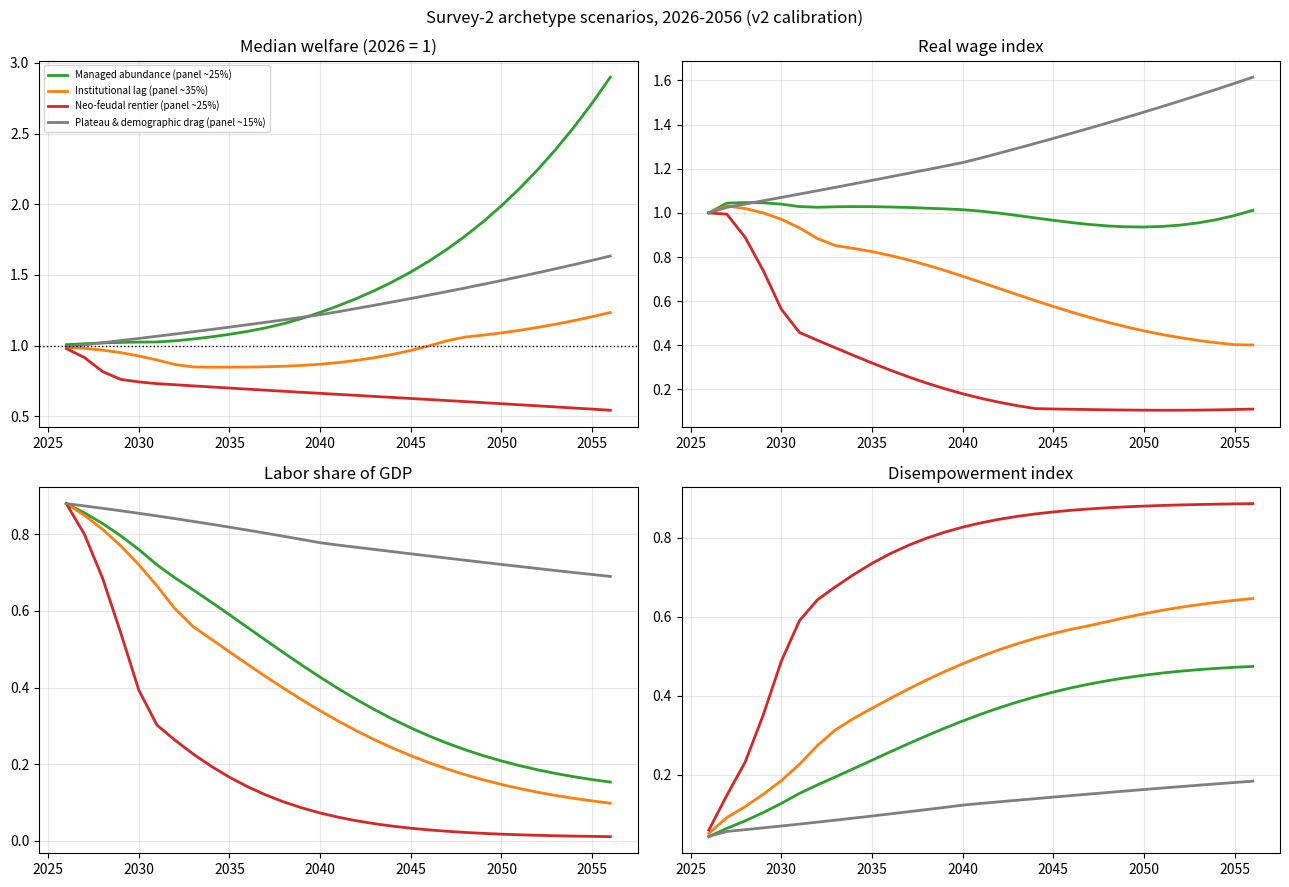

Write the Python code that produced this figure. (Note: this script raises an exception after producing the figure.)
# /// script
# dependencies = ["numpy", "matplotlib"]
# ///
"""
AI-economy transition simulator, v2 — calibrated to the DEBIASED survey
=======================================================================

Same structural engine as simulate.py (task-based automation, CES labor
share, Baumol-bounded growth, political-leverage feedback, resource
competition, parallel-economy floor). What changed:

1. PRIORS are re-derived from survey2 (neutral instrument, 11 panelists:
   GPT-5.5, Opus 4.8, Gemini 3.1 Pro, Grok 4.3, DeepSeek v4, Qwen 3.7 Max,
   Kimi k2.6, GLM 5.1, MiniMax M3, Mistral Large, fresh Fable 5). Each prior
   cites its source numbers from survey2/responses/.
2. NAMED scenarios are the archetypes the panel generated on its own,
   not my survey-1 buckets.
3. CALIBRATION CHECK: each Monte Carlo run is scored against analogues of
   the ten survey-2 calibrated statements (a)-(j); the simulated
   probabilities are printed next to the panel means. Where the simulation
   can't express a statement (h: robot prices), it says so.

Panel-mean targets (probability each statement is true in 2046):
  a) median real disposable income higher than 2026 ............ 65%
  b) median income >20% lower ................................... 15%
  c) labor share of national income < 40% ....................... 47%
  d) >25% prime-age involuntary joblessness ..................... 23%
  e) citizens' policy influence substantially weaker ............ 62%
  f) top-1% income/wealth share up >= 10 points ................. 51%
  g) housing+energy+food a larger share of median budget ........ 53%
  h) capable household robot < 6 months income .................. 46%  (not modeled)
  i) transfers the largest income source for median household ... 32%
  j) AI/operators allocate with little effective oversight ...... 38%

Calibration result (8000 runs, seed 0): statements a-g and j match the panel
within +/-9 points. Statement (i) "transfers largest income source" stays ~18
points BELOW the panel's 32% and resists tuning. That residual is a finding,
not a bug: in this engine, large transfers require political leverage L to
survive (the cap tau_cap*L binds), but the worlds where wages fall enough for
transfers to dominate are exactly the worlds where L has eroded. The panel's
i=32% is structurally hard to reconcile with its own e=62% (weakened citizen
influence) unless dividends get LOCKED IN while leverage is still high - which
is precisely the "window" argument from the survey-1 synthesis. The model
enforces a consistency constraint the panelists' independent estimates don't.

Usage:
  uv run model/simulate_v2.py             # named archetypes + MC + calibration table
  uv run model/simulate_v2.py --runs 20000
"""
from __future__ import annotations

import argparse
from dataclasses import dataclass

import numpy as np
import matplotlib

matplotlib.use("Agg")
import matplotlib.pyplot as plt

YEARS = np.arange(2026, 2057)
T = len(YEARS)
IDX_2046 = int(np.where(YEARS == 2046)[0][0])


@dataclass
class Params:
    # --- automation frontier & growth ---
    auto_speed: float = 0.15       # logistic rate of task automation per year
    A0: float = 0.12               # fraction of tasks automated in 2026
    A_max: float = 0.85            # ceiling: fraction of tasks EVER automatable
    sigma: float = 1.3             # task elasticity: >1 AI substitutes, <1 bottleneck
    cost_decline: float = 0.30     # yearly decline of AI cost per task
    c_floor: float = 0.10          # floor on AI cost per task (energy/hardware bound)
    g_cap: float = 0.045           # max real per-capita growth (Baumol bound)
    phi: float = 0.35              # automation -> growth passthrough
    # --- distribution & politics ---
    chi: float = 0.55              # share of capital income to top 1%
    median_capital: float = 0.15   # median person's capital income vs per-capita mean
    tau0: float = 0.12             # initial effective transfer rate on capital income
    tau_response: float = 0.06     # democracy's tau increase per unit shortfall/yr
    tau_cap: float = 0.55          # max politically achievable transfer rate
    ubi_drift: float = 0.008       # proactive dividend adoption per year per unit A
    leverage_erosion: float = 0.45 # falling labor share -> eroding political leverage
    wage_skew: float = 0.35        # median wage falls below mean wage as A rises
                                   #   (gains concentrate in AI-complementary top)
    # --- resources & AI self-sustainment ---
    s_ai: float = 0.30             # AI-sector income reinvested into AI itself
    rho: float = 0.08              # resource-price pressure per unit AI economy growth
    res_share_col: float = 0.35    # resource weight in median cost of living
    # --- floors & frictions ---
    parallel_floor: float = 0.80   # parallel human economy productivity vs 2025
    friction: float = 2.5          # joblessness per unit of yearly task displacement
                                   #   (retraining/reabsorption lag; MiniMax, Qwen d~35%)


def simulate(p: Params) -> dict:
    A = p.A_max / (1 + ((p.A_max - p.A0) / p.A0) * np.exp(-p.auto_speed * np.arange(T)))
    c_ai = np.maximum((1 - p.cost_decline) ** np.arange(T), p.c_floor)

    g = np.minimum(0.015 + p.phi * A * p.cost_decline, p.g_cap)
    gdp = np.concatenate([[1.0], np.cumprod(1 + g[:-1])])

    with np.errstate(over="ignore"):
        adv = A * c_ai ** (1 - p.sigma)
    labor_share = np.clip((1 - A) / (adv + (1 - A)), 1e-4, 1.0)

    squeeze = np.clip((A - 0.80) / 0.2, 0, 1)
    dA = np.concatenate([[0.0], np.diff(A)])
    churn = np.clip(p.friction * dA, 0, 0.6)     # displaced faster than reabsorbed
    employment = np.clip(1 - 0.7 * squeeze - churn, 0.2, 1.0)

    real_wage = labor_share * gdp / np.maximum(employment, 0.05)
    real_wage = real_wage / real_wage[0]
    med_wage = real_wage * (1 - p.wage_skew * A)        # median's slice of wage pie
    capital_income = (1 - labor_share) * gdp

    ai_demand = capital_income * (1 + p.s_ai)
    res_price = 1 + p.rho * np.maximum(ai_demand - ai_demand[0], 0)
    col = res_price ** p.res_share_col

    L = np.empty(T); tau = np.empty(T)
    L[0], tau[0] = 1.0, p.tau0
    median_market = np.empty(T)
    for t in range(T):
        median_market[t] = (med_wage[t] * employment[t]
                            + p.median_capital * capital_income[t])
        if t + 1 < T:
            ls_decline = (labor_share[0] - labor_share[t]) / labor_share[0]
            erosion = p.leverage_erosion * max(ls_decline, 0.85 * A[t])
            L[t + 1] = np.clip(1 - erosion, 0.02, 1.0)
            shortfall = max(0.0, 1.0 - median_market[t] / col[t])
            tau[t + 1] = np.clip(tau[t] + p.tau_response * L[t] * shortfall
                                 + p.ubi_drift * A[t] * L[t]
                                 - 0.005 * (1 - L[t]),
                                 0.0, p.tau_cap * L[t] + 0.05)

    transfers = tau * capital_income * (1 - 0.5 * p.chi * (1 - L))
    median_income = median_market + transfers
    welfare = median_income / col
    floor = p.parallel_floor / res_price ** p.res_share_col
    welfare = np.maximum(welfare, floor)

    human_share = np.clip((median_income + p.chi * capital_income * 0.3)
                          / np.maximum(gdp * (1 + p.s_ai * (1 - labor_share)), 1e-9), 0, 1)
    D = ((1 - labor_share) + (1 - human_share) + (1 - L)) / 3

    wage_income = med_wage * employment
    return dict(years=YEARS, A=A, real_wage=real_wage, labor_share=labor_share,
                gdp=gdp, welfare=welfare, D=D, L=L, tau=tau, res_price=res_price,
                employment=employment, floor=floor, transfers=transfers,
                wage_income=wage_income, median_income=median_income,
                capital_income=capital_income, col=col, chi=p.chi,
                res_share_col=p.res_share_col)


# ------------------------------------------------- survey-2 statement analogues
def statements(r: dict) -> dict:
    """Evaluate analogues of the survey-2 calibrated statements (a)-(j) at 2046.

    Mappings are approximations; (h) has no model analogue and is omitted.
    (f) uses top-1% *income* share (chi x capital share) as a proxy for the
    wealth-share statement. (g) compares essentials spending share of median
    income vs 2026. (j) proxies "little effective oversight" with deep automation plus
    weak civic leverage; the loosest mapping here.
    """
    i = IDX_2046
    top1 = r["chi"] * (1 - r["labor_share"])
    ess_share = np.clip(r["res_share_col"] * r["res_price"] / np.maximum(r["median_income"], 1e-9), 0, 1)
    return {
        "a": r["welfare"][i] > 1.0,
        "b": r["welfare"][i] < 0.8,
        "c": r["labor_share"][i] < 0.40,
        "d": r["employment"][i] < 0.75,
        "e": r["L"][i] < 0.65,
        # wealth stocks lag income flows; ~half pass-through over 20 yrs,
        # so a 10pp WEALTH-share rise needs ~20pp income-share rise
        "f": (top1[i] - top1[0]) >= 0.20,
        "g": ess_share[i] > ess_share[0],
        "i": r["transfers"][i] > max(r["wage_income"][i],
                                     r["median_income"][i] - r["transfers"][i] - r["wage_income"][i]),
        # "AI/operators allocate with little oversight": deep automation plus
        # weakened civic leverage (ceremonial sign-off)
        "j": (r["A"][i] > 0.60) and (r["L"][i] < 0.60),
    }


PANEL_TARGETS = {"a": 65, "b": 15, "c": 47, "d": 23, "e": 62, "f": 51,
                 "g": 53, "h": 46, "i": 32, "j": 38}
STATEMENT_TEXT = {
    "a": "median income higher than 2026",
    "b": "median income >20% lower",
    "c": "labor share < 40%",
    "d": ">25% involuntary joblessness",
    "e": "citizen influence substantially weaker",
    "f": "top-1% share up >= 10 points",
    "g": "essentials a larger budget share",
    "h": "cheap capable household robot",
    "i": "transfers largest income source",
    "j": "AI allocates, little oversight",
}


def classify(r: dict) -> str:
    w, d, a = r["welfare"][IDX_2046], r["D"][IDX_2046], r["A"][IDX_2046]
    if a < 0.35:
        return "S5 STALL"
    if w < 0.8:
        return "S3 CONCENTRATION"
    if d >= 0.7:
        return "S4 DISEMPOWERMENT"
    if w >= 1.5:
        return "S1 BROAD PROSPERITY"
    return "S2 MUDDLE THROUGH"


# ---------------------------------------------------------------- Monte Carlo
# Priors derived from survey-2 driver sections. Citations name the panelist
# whose estimate anchors each choice; ranges widen to cover panel spread.
def sample_params(rng) -> dict:
    kw = {}
    # Plateau mixture: panel put 10-25% on "AI fizzles / long plateau"
    # (Kimi 15%, Mistral 15%, Qwen 20%, Fable 12%, DeepSeek 5%).
    plateau = rng.random() < 0.13
    # auto_speed: deployment lag 5-15 yrs (Fable, Opus, Kimi, MiniMax) means
    # slower task-frontier growth than survey-1 priors assumed.
    kw["auto_speed"] = rng.lognormal(np.log(0.13), 0.40) * (0.35 if plateau else 1.0)
    # A_max: Gemini "85% cognitive by 2035, 60% physical by 2042"; Fable
    # "robotics lags 5-10 yrs"; plateau worlds cap far lower.
    kw["A_max"] = (rng.beta(4, 2) * 0.5 + 0.5) if not plateau else rng.uniform(0.30, 0.55)
    # sigma: Kimi "1.2-1.5 tradable, 0.6-0.8 non-tradable" -> blended ~1.0-1.5;
    # DeepSeek/GLM see stronger substitution. Lognormal mostly 0.9-1.8.
    kw["sigma"] = rng.lognormal(np.log(1.05), 0.22)
    # cost_decline: DeepSeek "1000x/decade then slowing" is tokens, not task
    # delivery; panel's economy-level guesses are tamer.
    kw["cost_decline"] = rng.uniform(0.10, 0.45)
    kw["c_floor"] = rng.uniform(0.03, 0.25)
    # g_cap: panel TFP boost ~0.5-2pp/yr (Fable ~1pp avg, MiniMax 2.5-3.5%
    # total growth, Kimi 40-60% over 20 yrs). Baseline 1.5% + boost.
    kw["g_cap"] = 0.02 + rng.lognormal(np.log(0.022), 0.55)
    kw["g_cap"] = min(kw["g_cap"], 0.10)
    # chi: top-1% capture of capital income; panel f-spread 15-85% implies
    # wide disagreement -> keep wide.
    kw["chi"] = rng.beta(4, 3)
    # median_capital: bottom-50% hold ~1-2% of equity, median household has
    # housing + pension claims; panel B/C trajectories assume thin median claims.
    kw["median_capital"] = rng.uniform(0.04, 0.35)
    # tau_response / tau_cap: GPT-5.5 "redistribution expands unevenly",
    # MiniMax "5-10 yr fiscal lag", Mistral "70% chance states lack tools".
    kw["tau_response"] = rng.uniform(0.02, 0.20)
    kw["tau0"] = rng.uniform(0.08, 0.22)
    kw["tau_cap"] = rng.uniform(0.35, 0.85)
    # leverage_erosion: panel e-target 62%; Fable's 35% vs Gemini/DeepSeek 70-80%
    # -> centered slightly above 0.5 with full spread.
    kw["leverage_erosion"] = rng.beta(3.8, 1.1)
    # s_ai: AI build-out reinvestment ("energy-gated before labor-gated",
    # MiniMax; 100GW+ clusters, DeepSeek).
    kw["s_ai"] = rng.uniform(0.10, 0.60)
    # rho: housing/energy absorption of the AI dividend is THE spoiler for
    # 8/11 panelists, but several see energy cheapening post-2035.
    kw["rho"] = min(rng.lognormal(np.log(0.22), 0.7), 1.0)
    # res_share_col: essentials weight in median budget, ~35-50% today across
    # developed economies (Kimi: housing+health already 45-55%).
    kw["res_share_col"] = rng.uniform(0.28, 0.50)
    # parallel_floor: GLM h=75% cheap robots vs Kimi 22% -> wide; cheap robots
    # raise the autarky floor.
    kw["parallel_floor"] = rng.uniform(0.45, 1.0)
    # friction: years-equivalent of displacement outpacing reabsorption;
    # wide because panel d ranges 6% (Fable) to 35% (Gemini, Qwen)
    kw["wage_skew"] = rng.uniform(0.15, 0.70)
    kw["ubi_drift"] = rng.uniform(0.0, 0.045)
    kw["friction"] = rng.lognormal(np.log(6.5), 0.9)
    return kw


def monte_carlo(n: int, seed: int = 0):
    rng = np.random.default_rng(seed)
    rows, outcomes, samples, stmts = [], [], [], []
    for _ in range(n):
        kw = sample_params(rng)
        r = simulate(Params(**kw))
        rows.append(r); outcomes.append(classify(r)); samples.append(kw)
        stmts.append(statements(r))
    return rows, outcomes, samples, stmts


# Named scenarios = archetypes the panel generated unprompted in survey 2.
NAMED = {
    # GPT-5.5 "managed abundance" / Opus "managed redistribution" / MiniMax "broad dividend"
    "Managed abundance (panel ~25%)": Params(
        sigma=1.15, A_max=0.85, auto_speed=0.15, g_cap=0.07, cost_decline=0.35,
        leverage_erosion=0.15, tau_response=0.12, tau_cap=0.75, chi=0.45,
        median_capital=0.28, rho=0.04, s_ai=0.25),
    # Kimi "institutional lag" / GLM "asymmetric automation" / MiniMax "capital concentrates" — the modal world
    "Institutional lag (panel ~35%)": Params(
        sigma=1.35, A_max=0.88, auto_speed=0.14, g_cap=0.045, cost_decline=0.30,
        leverage_erosion=0.55, tau_response=0.05, tau_cap=0.50, chi=0.60,
        median_capital=0.12, rho=0.12, res_share_col=0.45, s_ai=0.35),
    # Gemini "neofeudal" / Qwen "neo-feudal technocracy" / Kimi "rentier dystopia"
    "Neo-feudal rentier (panel ~25%)": Params(
        sigma=1.8, A_max=0.95, auto_speed=0.20, g_cap=0.055, cost_decline=0.40,
        leverage_erosion=0.90, tau_response=0.03, tau_cap=0.30, chi=0.75,
        median_capital=0.05, rho=0.20, res_share_col=0.45, s_ai=0.55),
    # Kimi "long plateau" / Fable "plateau & demographic drag" / Mistral "AI winter"
    "Plateau & demographic drag (panel ~15%)": Params(
        sigma=1.1, A_max=0.40, auto_speed=0.05, g_cap=0.025, cost_decline=0.15,
        leverage_erosion=0.25, tau_response=0.06, tau_cap=0.55, chi=0.50,
        median_capital=0.15, rho=0.03, s_ai=0.15),
}


def main():
    ap = argparse.ArgumentParser()
    ap.add_argument("--runs", type=int, default=8000)
    ap.add_argument("--seed", type=int, default=0)
    args = ap.parse_args()

    # ---- named archetypes figure
    fig, axes = plt.subplots(2, 2, figsize=(13, 9))
    panels = [("welfare", "Median welfare (2026 = 1)"), ("real_wage", "Real wage index"),
              ("labor_share", "Labor share of GDP"), ("D", "Disempowerment index")]
    colors = dict(zip(NAMED, ["tab:green", "tab:orange", "tab:red", "tab:gray"]))
    for ax, (key, title) in zip(axes.flat, panels):
        for name, p in NAMED.items():
            r = simulate(p)
            ax.plot(r["years"], r[key], label=name, color=colors[name], lw=2)
        ax.set_title(title); ax.grid(alpha=0.3)
        if key == "welfare":
            ax.axhline(1.0, color="k", ls=":", lw=1)
    axes.flat[0].legend(fontsize=7)
    fig.suptitle("Survey-2 archetype scenarios, 2026-2056 (v2 calibration)")
    fig.tight_layout()
    fig.savefig("model/v2_named_scenarios.png", dpi=130)

    # ---- Monte Carlo
    rows, outcomes, samples, stmts = monte_carlo(args.runs, args.seed)
    welfare = np.array([r["welfare"] for r in rows])

    fig, (ax1, ax2, ax3) = plt.subplots(1, 3, figsize=(16, 4.6))
    med = np.median(welfare, axis=0)
    for q, a in [(80, 0.15), (50, 0.25), (20, 0.40)]:
        lo, hi = np.percentile(welfare, [(100 - q) / 2, 100 - (100 - q) / 2], axis=0)
        ax1.fill_between(YEARS, lo, hi, color="tab:blue", alpha=a, label=f"{q}% interval")
    ax1.plot(YEARS, med, color="tab:blue", lw=2, label="median run")
    ax1.axhline(1, color="k", ls=":"); ax1.set_yscale("log")
    ax1.set_title("Median-person welfare, fan chart (log), v2 priors")
    ax1.legend(fontsize=8); ax1.grid(alpha=0.3)

    labels, counts = np.unique(outcomes, return_counts=True)
    order = np.argsort(labels)
    ax2.barh(np.array(labels)[order], counts[order] / len(outcomes) * 100, color="tab:purple")
    ax2.set_title(f"Outcome shares in 2046 (n={len(outcomes)})"); ax2.set_xlabel("%")
    ax2.grid(alpha=0.3, axis="x")

    # calibration: simulated statement probabilities vs panel targets
    keys = [k for k in PANEL_TARGETS if k != "h"]
    sim_p = {k: 100 * np.mean([s[k] for s in stmts]) for k in keys}
    x = np.arange(len(keys)); w = 0.38
    ax3.bar(x - w / 2, [sim_p[k] for k in keys], w, label="simulation", color="tab:blue")
    ax3.bar(x + w / 2, [PANEL_TARGETS[k] for k in keys], w, label="panel mean", color="tab:orange")
    ax3.set_xticks(x); ax3.set_xticklabels(keys)
    ax3.set_title("Calibration: statements (a)-(j) vs 11-model panel")
    ax3.legend(fontsize=8); ax3.grid(alpha=0.3, axis="y")
    fig.tight_layout()
    fig.savefig("model/v2_monte_carlo.png", dpi=130)

    print(f"\n=== v2 outcome distribution in 2046 over {len(outcomes)} sampled worlds ===")
    for lab, c in sorted(zip(labels, counts), key=lambda z: -z[1]):
        print(f"  {lab:22s} {c/len(outcomes)*100:5.1f}%")

    print("\n=== Calibration vs survey-2 panel means ===")
    print(f"  {'':2s} {'statement':40s} {'sim':>6s} {'panel':>6s} {'diff':>6s}")
    for k in PANEL_TARGETS:
        if k == "h":
            print(f"  {k:2s} {STATEMENT_TEXT[k]:40s} {'n/a':>6s} {PANEL_TARGETS[k]:>5d}%   (robot prices not modeled)")
            continue
        d = sim_p[k] - PANEL_TARGETS[k]
        print(f"  {k:2s} {STATEMENT_TEXT[k]:40s} {sim_p[k]:5.1f}% {PANEL_TARGETS[k]:>5d}% {d:+6.1f}")

    w46 = welfare[:, IDX_2046]
    sens = {}
    for k in samples[0]:
        xv = np.array([s[k] for s in samples])
        sens[k] = np.corrcoef(np.argsort(np.argsort(xv)), np.argsort(np.argsort(w46)))[0, 1]
    print("\n=== Sensitivity (rank correlation with 2046 median welfare) ===")
    for k in sorted(sens, key=lambda k: -abs(sens[k])):
        print(f"  {k:18s} {sens[k]:+.2f}")

    print("\n=== Survey-2 archetypes, 2046 snapshot ===")
    for name, p in NAMED.items():
        r = simulate(p)
        print(f"  {name:38s} welfare={r['welfare'][IDX_2046]:5.2f}  "
              f"laborShare={r['labor_share'][IDX_2046]:.2f}  D={r['D'][IDX_2046]:.2f}  "
              f"-> {classify(r)}")


if __name__ == "__main__":
    main()
